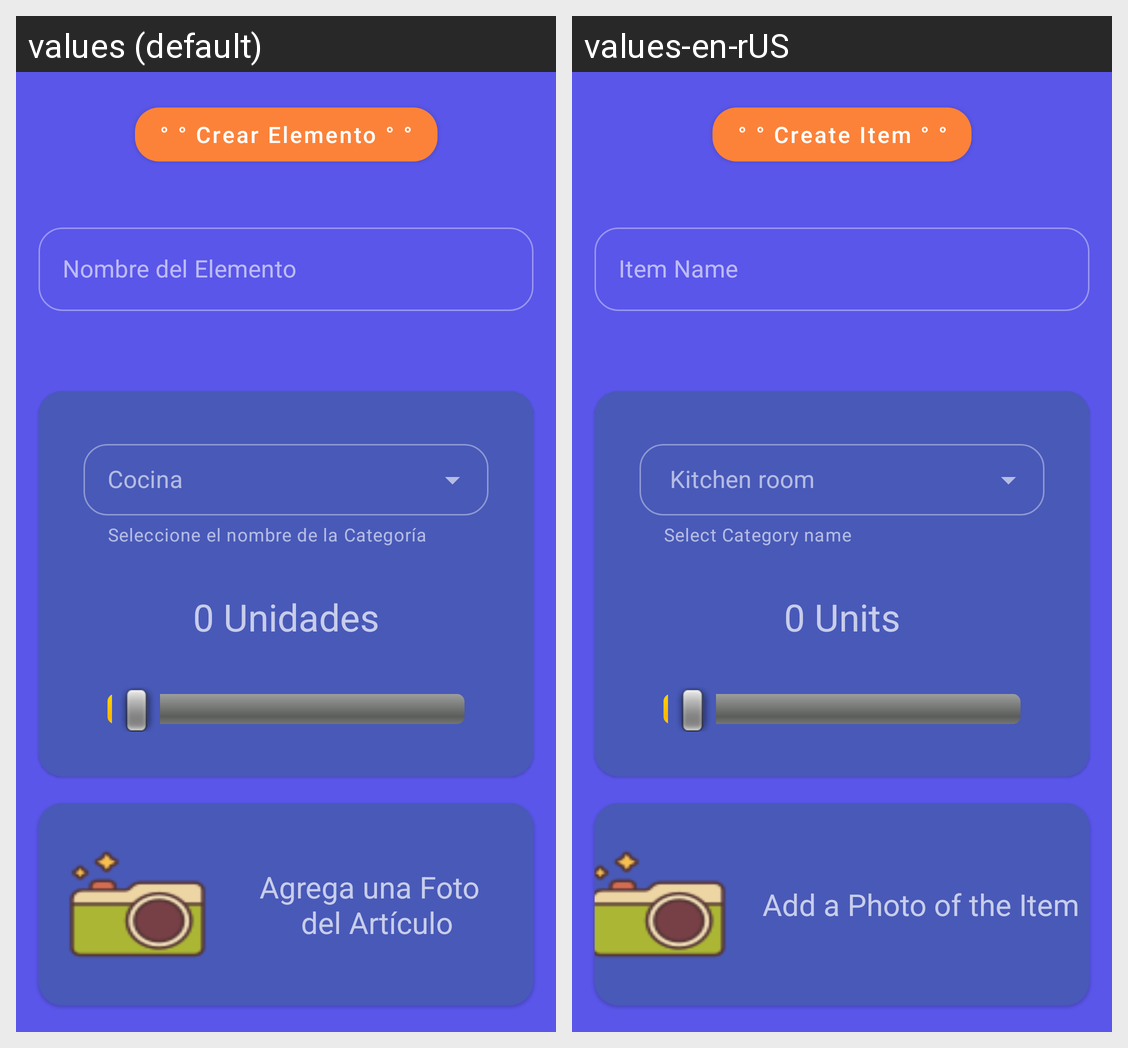

This grid shows one Android layout under two languages. Give, for every string resource on the screen, its name, the default text and each shown locale's text.
Android screen res/layout/fragment_crear_elemento.xml rendered under 2 locales, left to right: values (default), values-en-rUS. Device: Nexus 5 (rendered at 1080×1920; each locale shown at half size, 540×960, under a caption strip naming it); theme Theme.StockerInv.
Strings drawn on this screen, with the default value and each locale's value (text and hints the layout hard-codes, and strings that could not be matched under every locale, appear in the picture but are not listed):

nombre_elemento
  values: Nombre del Elemento
  values-en-rUS: Item Name

text_view_contador_uno
  values: 0 Unidades
  values-en-rUS: 0 Units

categoria_cocina
  values: Cocina
  values-en-rUS:  Kitchen room

texto_helper_Elementos
  values: Seleccione el nombre de la Categoría
  values-en-rUS: Select Category name

agrega_foto_articulo
  values: Agrega una Foto 
       del Artículo
  values-en-rUS:  Add a Photo of the Item

texto_crear_elemento
  values: ° ° Crear Elemento ° °
  values-en-rUS: ° ° Create Item ° °
